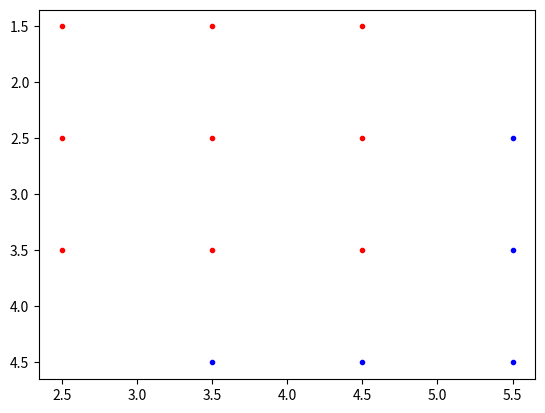

The script that saved this image:
#Warnocks Algorithm
import matplotlib.pyplot as plt #for plotting
import numpy as np  #numerical operations

def is_visible(x,y,polygon):#checks if a point x,y is inside a polygon
    n = len(polygon)        #number of vertices
    inside = False          #initialize inside to False
    p1x,p1y = polygon[0]      #initialize the first vertex
    for i in range(n+1):       #loop through all the vertices
        p2x,p2y = polygon[i % n]#get the next vertex
        if y > min(p1y,p2y):     #check if the y coordinate is greater than the minimum y coordinate
            if y <= max(p1y,p2y):#check if the y coordinate is less than the maximum y coordinate
                if x <= max(p1x,p2x):#check if the x coordinate is less than the maximum x coordinate
                    if p1y != p2y:#check if the y coordinates are not equal
                        xinters = (y-p1y)*(p2x-p1x)/(p2y-p1y)+p1x# calculate the intersection point
                    if p1x == p2x or x <= xinters:#check if the x coordinate is less than the intersection point
                        inside = not inside#change the value of inside
        p1x,p1y = p2x,p2y#set the current vertex as the next vertex
    return inside


def color_pixel(x, y, color):
    plt.plot(x, y, color)

def warnock_algorithm(x_min, x_max, y_min, y_max, depth,polygons):
    if depth > MAX_DEPTH:
        return
    #x_min, x_max: The horizontal boundaries of the area.
    #y_min, y_max: The vertical boundaries of the area.
    #depth: The current depth of recursion.
    
    # Base case: if area is trivially small(its width and height are less than
    #equal to 1 pixel)
    if (x_max - x_min <= 1) and (y_max - y_min <= 1):
        # Resolve visibility for the single pixel
        for polygon in polygons:
            if is_visible((x_min + x_max)/ 2 ,(y_min + y_max)/2,polygon['vertices']):
                 color_pixel((x_min + x_max) / 2,(y_min + y_max) /2,polygon['color']) #colors the pixel
                 break
        return

    # Subdivide the area into 4 quadrants
    x_mid = (x_min + x_max) // 2
    y_mid = (y_min + y_max) // 2

    warnock_algorithm(x_min, x_mid, y_min, y_mid, depth + 1, polygons)
    warnock_algorithm(x_mid, x_max, y_min, y_mid, depth + 1, polygons)
    warnock_algorithm(x_min, x_mid, y_mid, y_max, depth + 1, polygons)
    warnock_algorithm(x_mid, x_max, y_mid, y_max, depth + 1, polygons)

# Define two overlapping polygons (images)
polygon1 = {
    'vertices': [(2, 1), (5, 1), (5, 4), (2, 4)],
    'color': 'r.'  # Red color
}
polygon2 = {
    'vertices': [(3, 2), (6, 2), (6, 5), (3, 5)],
    'color': 'b.'  # Blue color
}
polygons = [polygon1, polygon2]

# Example usage
MAX_DEPTH = 4 # Set a limit to avoid infinite recursion
warnock_algorithm(0, 8, 0, 8, 0,polygons)
plt.gca().invert_yaxis()
plt.show()